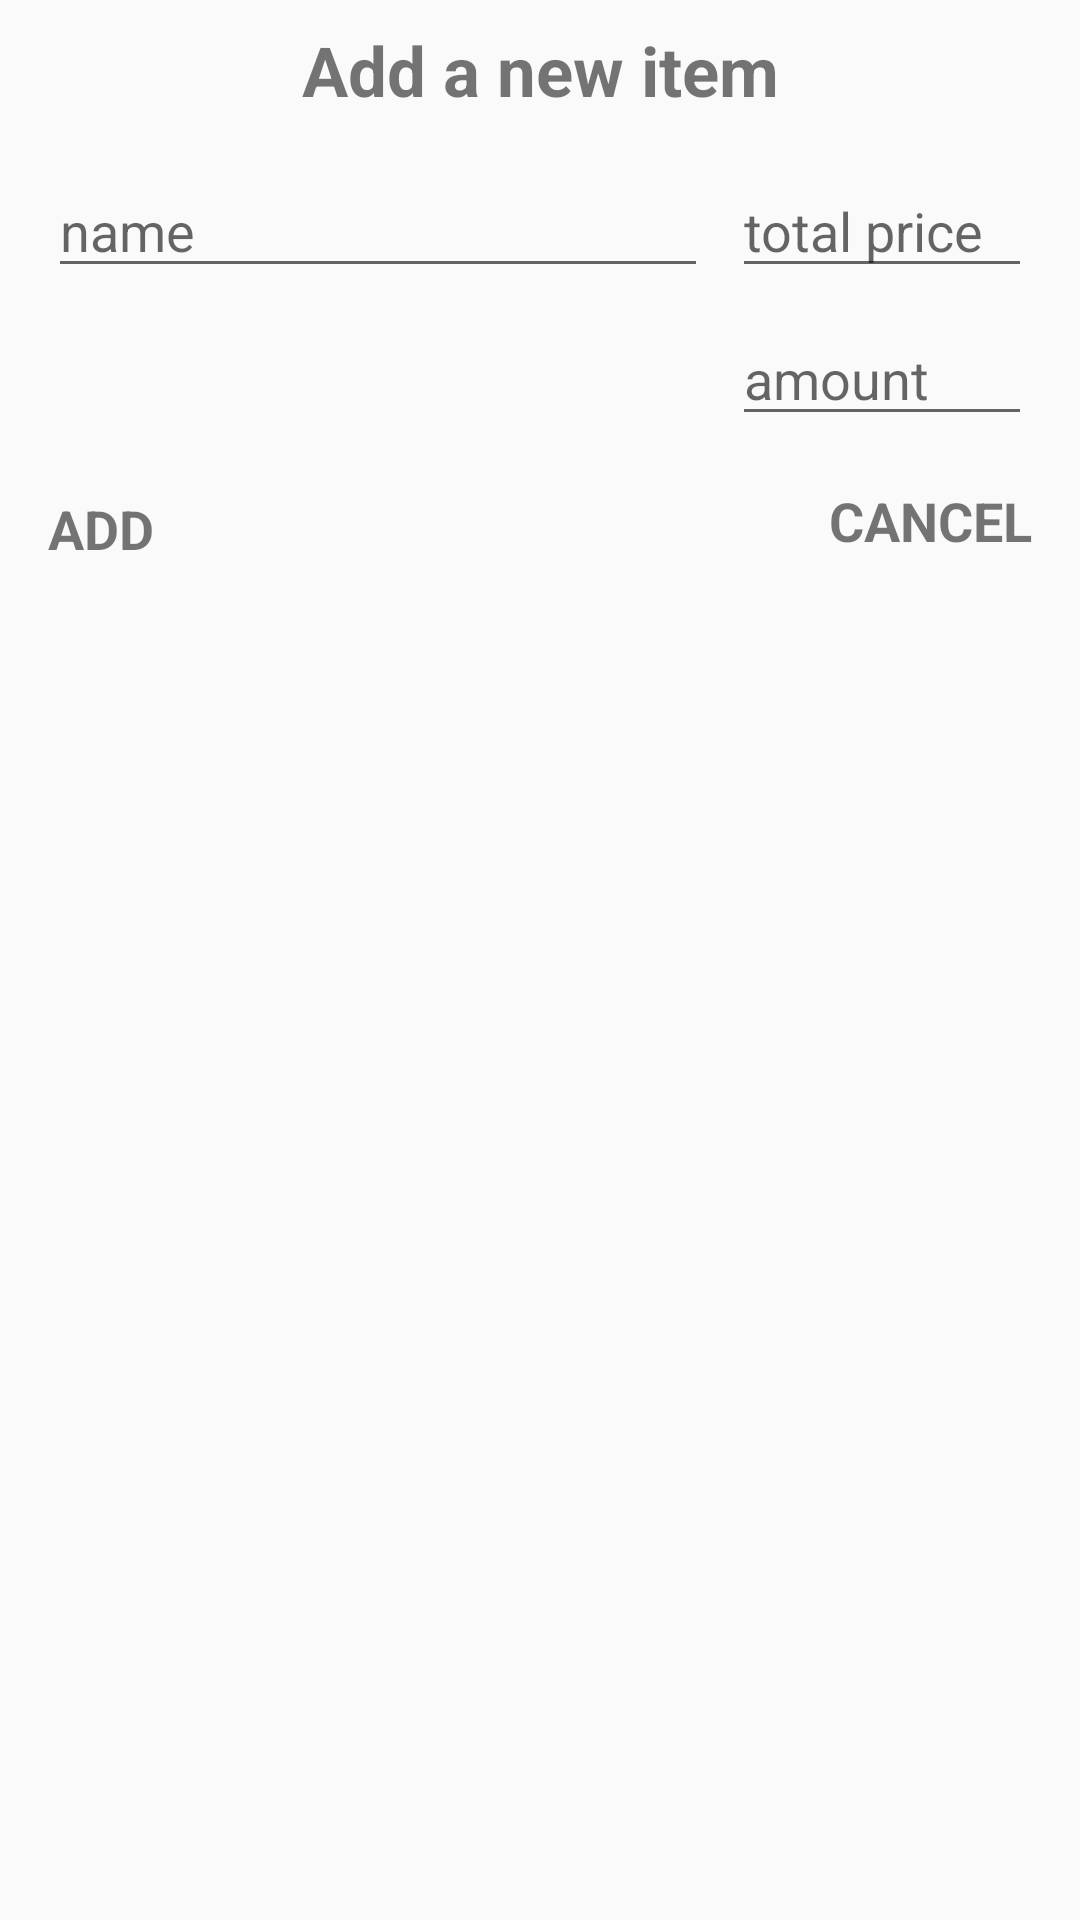

The Android layout XML behind this screen, and the referenced resources:
<!-- AndroidManifest.xml: application theme AppTheme -->
<!-- res/layout/dialog_add_shopping_item.xml -->
<?xml version="1.0" encoding="utf-8"?>
<androidx.constraintlayout.widget.ConstraintLayout xmlns:android="http://schemas.android.com/apk/res/android"
    xmlns:app="http://schemas.android.com/apk/res-auto"
    android:layout_width="300dp"
    android:layout_height="wrap_content"
    android:padding="8dp">

    <TextView
        android:id="@+id/tvTitle"
        android:layout_width="wrap_content"
        android:layout_height="wrap_content"
        android:text="@string/title"
        android:textSize="23sp"
        android:textStyle="bold"
        app:layout_constraintEnd_toEndOf="parent"
        app:layout_constraintStart_toStartOf="parent"
        app:layout_constraintTop_toTopOf="parent" />

    <EditText
        android:id="@+id/etName"
        android:layout_width="0dp"
        android:layout_height="wrap_content"
        android:layout_marginStart="8dp"
        android:layout_marginLeft="8dp"
        android:layout_marginTop="16dp"
        android:layout_marginEnd="8dp"
        android:layout_marginRight="8dp"
        android:autofillHints="Please enter an item name"
        android:ems="10"
        android:hint="@string/item_name"
        android:inputType="text"
        app:layout_constraintEnd_toStartOf="@+id/etTotalPrice"
        app:layout_constraintStart_toStartOf="parent"
        app:layout_constraintTop_toBottomOf="@+id/tvTitle" />

    <EditText
        android:id="@+id/etTotalPrice"
        android:layout_width="100dp"
        android:layout_height="wrap_content"
        android:layout_marginTop="16dp"
        android:layout_marginEnd="8dp"
        android:layout_marginRight="8dp"
        android:autofillHints="Please enter the total price"
        android:ems="10"
        android:hint="@string/item_total_price"
        android:inputType="numberDecimal"
        app:layout_constraintEnd_toEndOf="parent"
        app:layout_constraintTop_toBottomOf="@+id/tvTitle" />

    <EditText
        android:id="@+id/etAmount"
        android:layout_width="100dp"
        android:layout_height="wrap_content"
        android:layout_marginTop="8dp"
        android:layout_marginEnd="8dp"
        android:layout_marginRight="8dp"
        android:autofillHints="Please enter an amount"
        android:ems="10"
        android:hint="@string/item_amount"
        android:inputType="number"
        app:layout_constraintEnd_toEndOf="parent"
        app:layout_constraintStart_toStartOf="@+id/etTotalPrice"
        app:layout_constraintTop_toBottomOf="@+id/etTotalPrice" />

    <TextView
        android:id="@+id/tvAdd"
        android:layout_width="wrap_content"
        android:layout_height="wrap_content"
        android:layout_marginStart="8dp"
        android:layout_marginLeft="8dp"
        android:layout_marginTop="68dp"
        android:text="@string/add"
        android:textSize="18sp"
        android:textStyle="bold"
        app:layout_constraintStart_toStartOf="parent"
        app:layout_constraintTop_toBottomOf="@+id/etName" />

    <TextView
        android:id="@+id/tvCancel"
        android:layout_width="wrap_content"
        android:layout_height="wrap_content"
        android:layout_marginTop="16dp"
        android:layout_marginEnd="8dp"
        android:layout_marginRight="8dp"
        android:text="@string/cancel"
        android:textSize="18sp"
        android:textStyle="bold"
        app:layout_constraintEnd_toEndOf="parent"
        app:layout_constraintTop_toBottomOf="@+id/etAmount" />

</androidx.constraintlayout.widget.ConstraintLayout>
<!-- resources referenced by this layout -->
<resources>
  <string name="add">ADD</string>
  <string name="cancel">CANCEL</string>
  <string name="item_amount">amount</string>
  <string name="item_name">name</string>
  <string name="item_total_price">total price</string>
  <string name="title">Add a new item</string>
  <style name="AppTheme" parent="Theme.AppCompat.Light.DarkActionBar">
          
          <item name="colorPrimary">@color/notePadBoard</item>
          <item name="colorPrimaryDark">@color/notePadBoard</item>
          <item name="colorAccent">@color/green</item>
      </style>
  <color name="notePadBoard">#7F6A49</color>
  <color name="green">#5EA557</color>
</resources>
